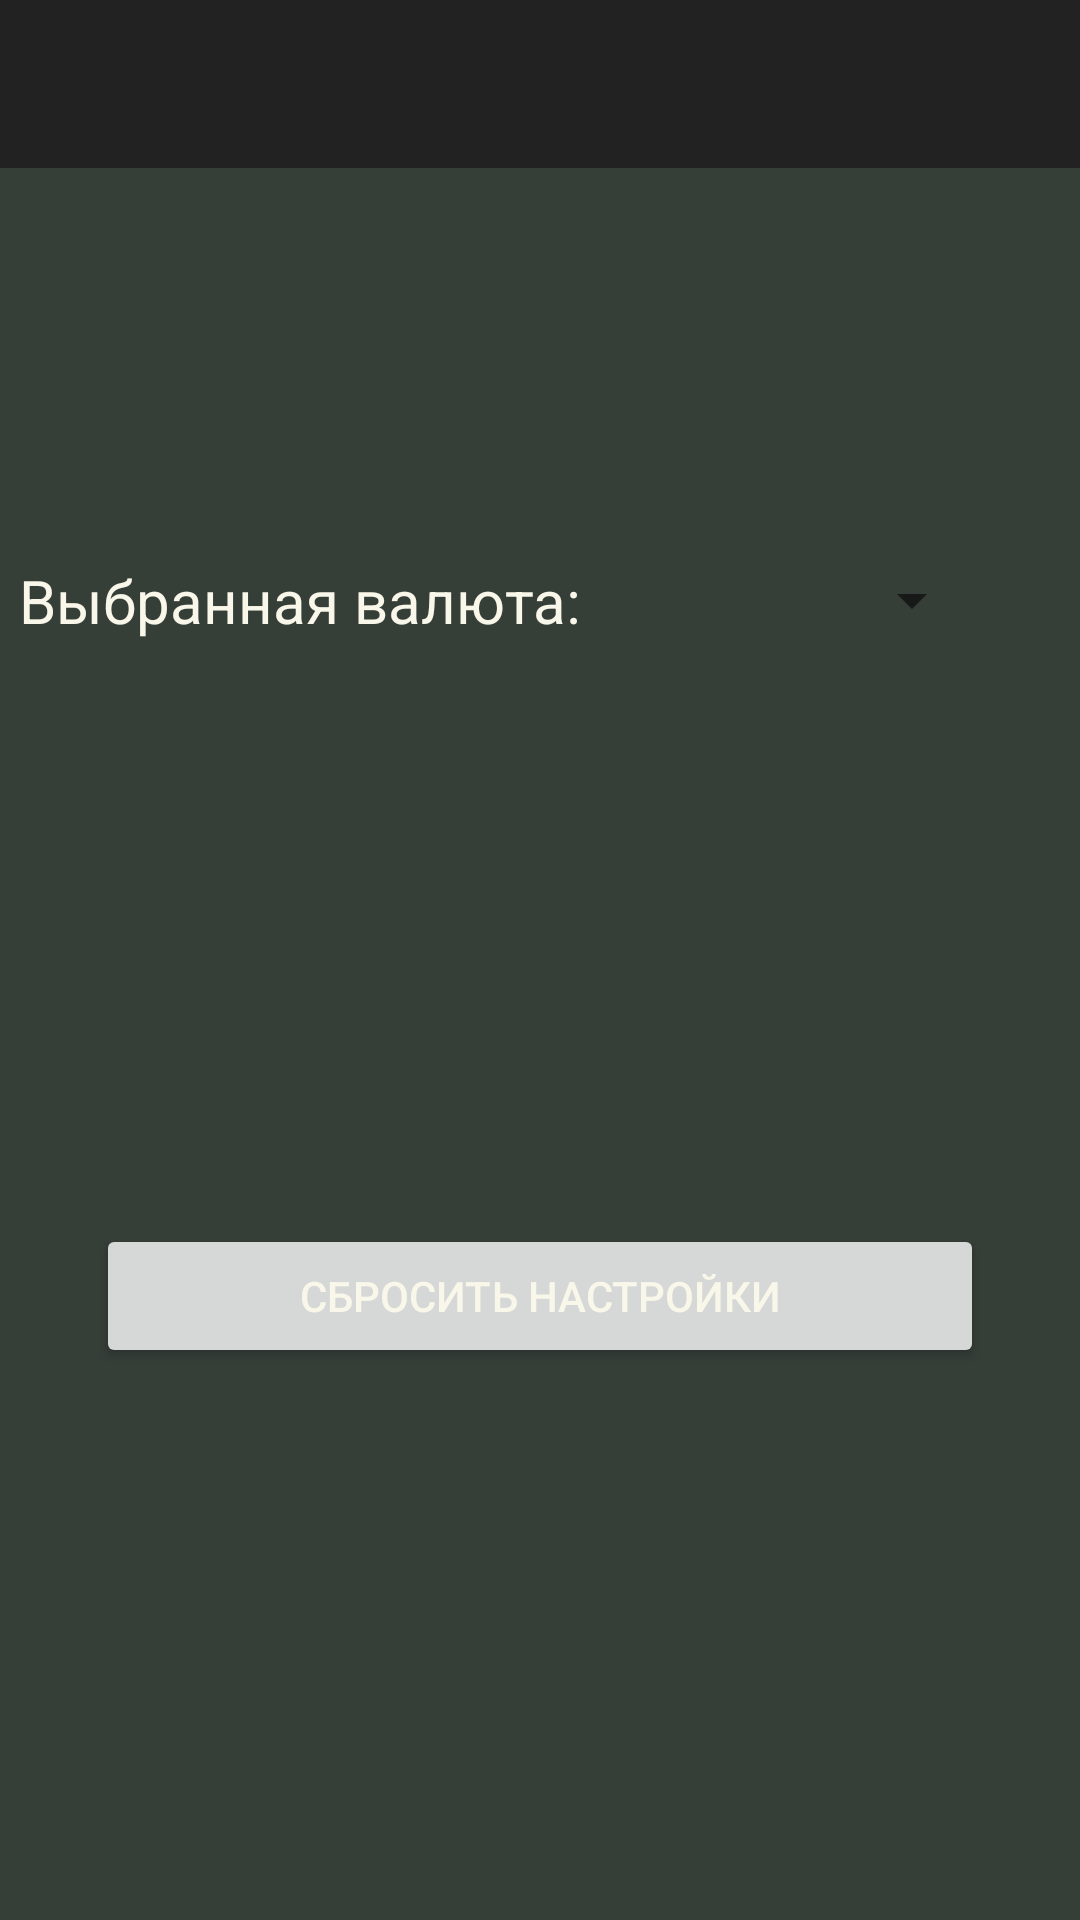

Layout XML and referenced resources for this Android screen:
<!-- AndroidManifest.xml: application theme Theme.CryptoMonitor -->
<!-- res/layout/fragment_settings.xml -->
<?xml version="1.0" encoding="utf-8"?>
<androidx.constraintlayout.widget.ConstraintLayout xmlns:android="http://schemas.android.com/apk/res/android"
    xmlns:app="http://schemas.android.com/apk/res-auto"
    xmlns:tools="http://schemas.android.com/tools"
    android:layout_width="match_parent"
    android:layout_height="match_parent"
    tools:context=".presentation.settings.SettingsFragment">

    <Toolbar
        android:id="@+id/toolbar"
        android:layout_width="match_parent"
        android:layout_height="?attr/actionBarSize"
        android:background="@color/base_gray_darker"
        app:layout_collapseMode="parallax"
        app:layout_constraintTop_toTopOf="parent"
        app:popupTheme="@style/ThemeOverlay.AppCompat.Dark"
        tools:layout_editor_absoluteX="0dp">

        <ImageView
            android:id="@+id/back_button"
            android:layout_width="wrap_content"
            android:layout_height="wrap_content"
            android:layout_margin="8dp"
            android:background="?attr/selectableItemBackground"
            android:src="@drawable/ic_arrow_back" />
    </Toolbar>

    <Spinner
        android:id="@+id/currency_spinner"
        android:layout_width="128dp"
        android:layout_height="32dp"
        android:layout_marginTop="128dp"
        android:layout_marginEnd="32dp"
        app:layout_constraintEnd_toEndOf="parent"
        app:layout_constraintTop_toBottomOf="@+id/toolbar" />

    <TextView
        android:layout_width="wrap_content"
        android:layout_height="wrap_content"
        android:text="@string/text_selected_currency"
        android:textColor="@color/base_milky"
        android:textSize="20sp"
        app:layout_constraintBottom_toBottomOf="@+id/currency_spinner"
        app:layout_constraintEnd_toStartOf="@+id/currency_spinner"
        app:layout_constraintStart_toStartOf="parent"
        app:layout_constraintTop_toTopOf="@+id/currency_spinner" />

    <Button
        android:id="@+id/drop_settings_button"
        android:layout_width="match_parent"
        android:layout_height="48dp"
        android:layout_marginHorizontal="32dp"
        android:layout_marginTop="192dp"
        android:text="@string/text_drop_settings"
        android:textColor="@color/base_milky"
        app:layout_constraintEnd_toEndOf="parent"
        app:layout_constraintStart_toStartOf="parent"
        app:layout_constraintTop_toBottomOf="@+id/currency_spinner" />

</androidx.constraintlayout.widget.ConstraintLayout>
<!-- resources referenced by this layout -->
<resources>
  <color name="base_gray_darker">#222222</color>
  <color name="base_milky">#F8F7E9</color>
  <string name="text_drop_settings">Сбросить настройки</string>
  <string name="text_selected_currency">Выбранная валюта:</string>
  <style name="Theme.CryptoMonitor" parent="Theme.MaterialComponents.DayNight.NoActionBar">
          
          <item name="colorPrimary">@color/base_gray_lighter</item>
          <item name="colorPrimaryVariant">@color/base_gray_darker</item>
          <item name="colorOnPrimary">@color/base_gray</item>
          
          <item name="colorSecondary">@color/base_yellow</item>
          <item name="colorSecondaryVariant">@color/base_milky</item>
          <item name="colorOnSecondary">@color/black</item>
          
          <item name="android:statusBarColor">@color/base_gray_darker</item>
          <item name="android:windowBackground">@color/base_gray</item>
          
      </style>
  <color name="base_gray_lighter">#3F4942</color>
  <color name="base_gray">#363E38</color>
  <color name="base_yellow">#FAB319</color>
  <color name="black">#FF000000</color>
</resources>
